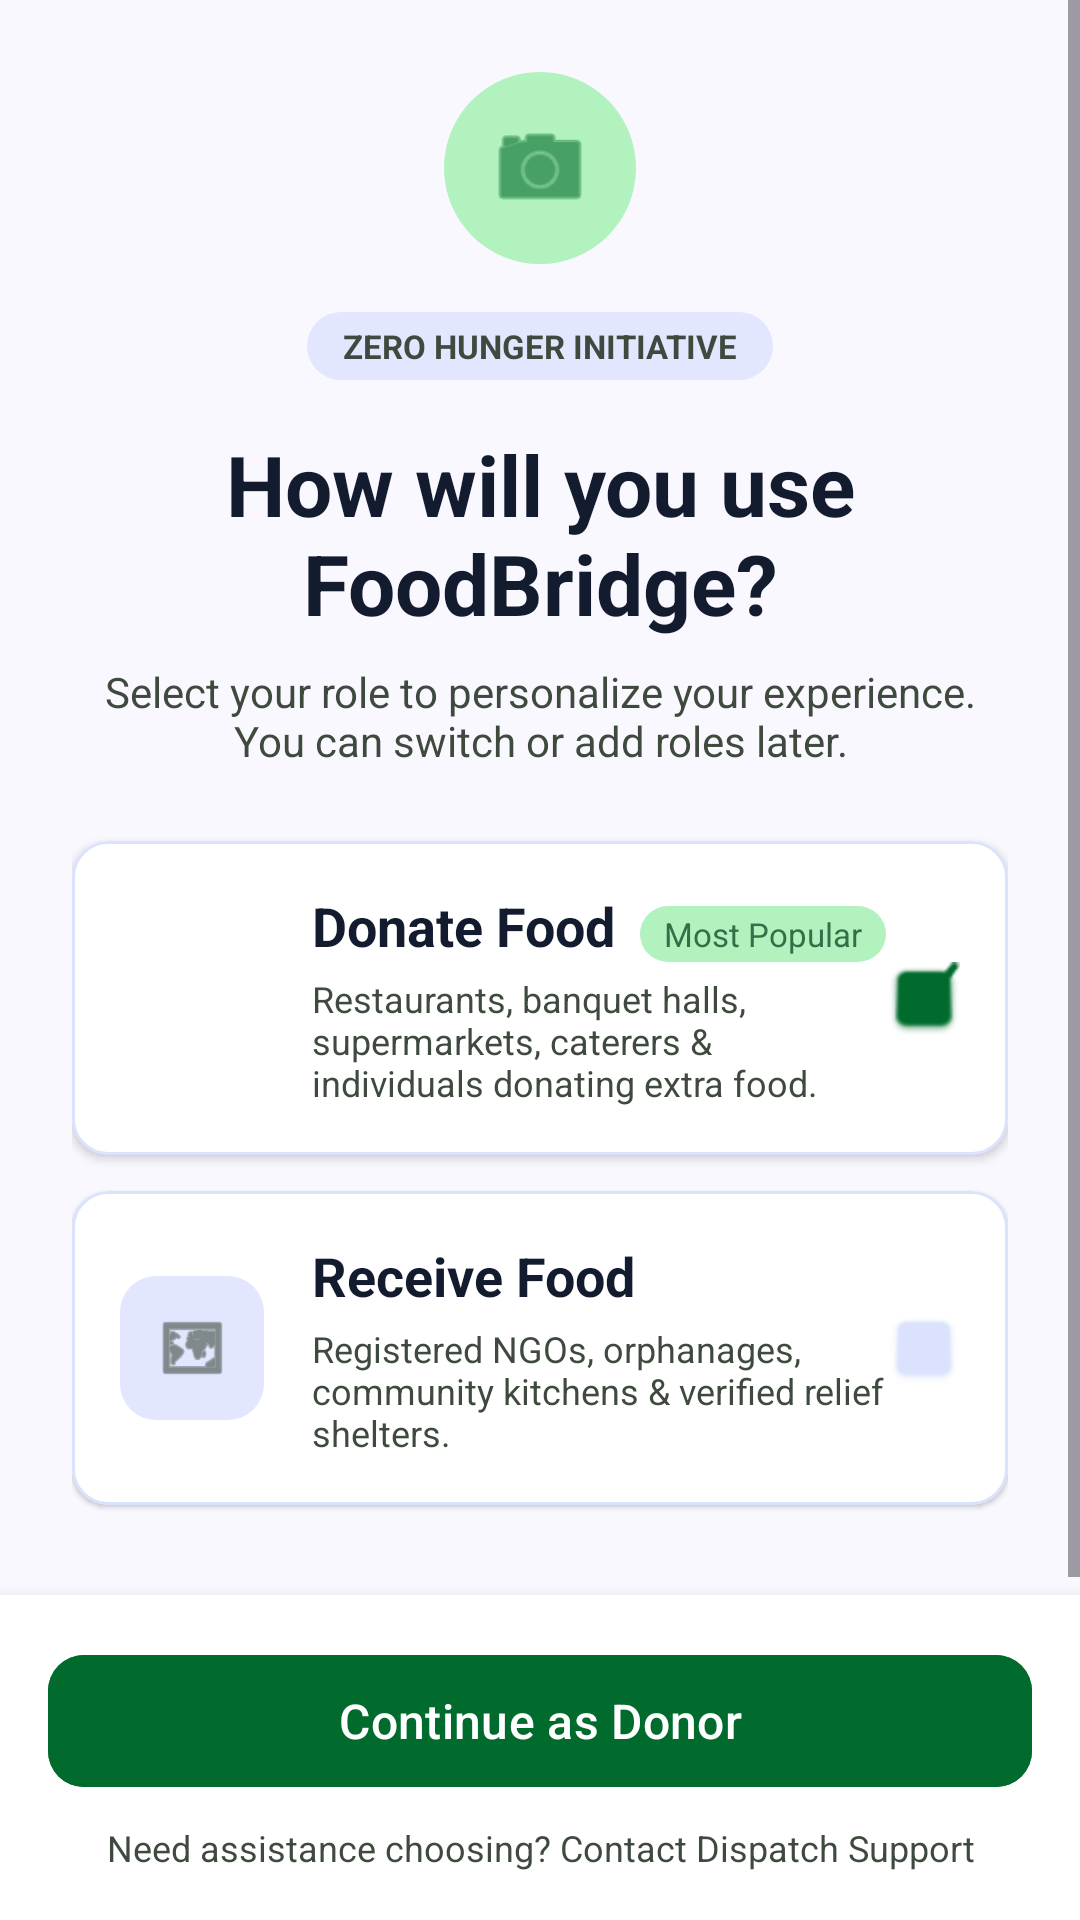

Write the Android layout XML for this screen, with the resource values it uses.
<!-- AndroidManifest.xml: application theme Theme.Foodbridge -->
<!-- res/layout/activity_role_selection.xml -->
<?xml version="1.0" encoding="utf-8"?>
<androidx.constraintlayout.widget.ConstraintLayout
    xmlns:android="http://schemas.android.com/apk/res/android"
    xmlns:app="http://schemas.android.com/apk/res-auto"
    xmlns:tools="http://schemas.android.com/tools"
    android:layout_width="match_parent"
    android:layout_height="match_parent"
    android:background="@color/surface">

    <ScrollView
        android:layout_width="match_parent"
        android:layout_height="0dp"
        android:fillViewport="true"
        app:layout_constraintTop_toTopOf="parent"
        app:layout_constraintBottom_toTopOf="@id/bottom_bar">

        <LinearLayout
            android:layout_width="match_parent"
            android:layout_height="wrap_content"
            android:orientation="vertical"
            android:padding="24dp">

            
            <FrameLayout
                android:layout_width="64dp"
                android:layout_height="64dp"
                android:layout_gravity="center_horizontal"
                android:background="@drawable/circle_secondary_container"
                android:layout_marginBottom="16dp">
                
                <ImageView
                    android:layout_width="36dp"
                    android:layout_height="36dp"
                    android:layout_gravity="center"
                    app:srcCompat="@android:drawable/ic_menu_camera"
                    app:tint="@color/primary"/>
            </FrameLayout>

            <TextView
                android:layout_width="wrap_content"
                android:layout_height="wrap_content"
                android:layout_gravity="center_horizontal"
                android:background="@drawable/badge_bg"
                android:paddingHorizontal="12dp"
                android:paddingVertical="4dp"
                android:text="ZERO HUNGER INITIATIVE"
                android:textColor="@color/on_surface_variant"
                android:textSize="11sp"
                android:textStyle="bold"/>

            <TextView
                android:layout_width="match_parent"
                android:layout_height="wrap_content"
                android:layout_marginTop="16dp"
                android:text="How will you use FoodBridge?"
                android:textAlignment="center"
                android:textColor="@color/on_surface"
                android:textSize="28sp"
                android:textStyle="bold" />

            <TextView
                android:layout_width="match_parent"
                android:layout_height="wrap_content"
                android:layout_marginTop="8dp"
                android:layout_marginBottom="24dp"
                android:text="Select your role to personalize your experience. You can switch or add roles later."
                android:textAlignment="center"
                android:textColor="@color/on_surface_variant"
                android:textSize="14sp" />

            
            <com.google.android.material.card.MaterialCardView
                android:id="@+id/card_donor"
                android:layout_width="match_parent"
                android:layout_height="wrap_content"
                android:layout_marginBottom="12dp"
                app:cardBackgroundColor="@color/surface_container_lowest"
                app:cardCornerRadius="12dp"
                app:cardElevation="2dp"
                app:strokeColor="@color/surface_container_highest"
                app:strokeWidth="1dp"
                android:clickable="true"
                android:focusable="true">
                
                <LinearLayout
                    android:layout_width="match_parent"
                    android:layout_height="wrap_content"
                    android:padding="16dp"
                    android:orientation="horizontal"
                    android:gravity="center_vertical">
                    
                    
                    <FrameLayout
                        android:id="@+id/icon_bg_donor"
                        android:layout_width="48dp"
                        android:layout_height="48dp"
                        android:background="@drawable/rounded_bg_primary">
                        <ImageView
                            android:id="@+id/icon_donor"
                            android:layout_width="24dp"
                            android:layout_height="24dp"
                            android:layout_gravity="center"
                            app:srcCompat="@android:drawable/ic_menu_add"
                            app:tint="@color/on_primary"/>
                    </FrameLayout>

                    <LinearLayout
                        android:layout_width="0dp"
                        android:layout_height="wrap_content"
                        android:layout_weight="1"
                        android:layout_marginStart="16dp"
                        android:orientation="vertical">
                        <LinearLayout
                            android:layout_width="wrap_content"
                            android:layout_height="wrap_content"
                            android:orientation="horizontal">
                            <TextView
                                android:layout_width="wrap_content"
                                android:layout_height="wrap_content"
                                android:text="Donate Food"
                                android:textColor="@color/on_surface"
                                android:textSize="18sp"
                                android:textStyle="bold"/>
                            <TextView
                                android:layout_width="wrap_content"
                                android:layout_height="wrap_content"
                                android:text="Most Popular"
                                android:background="@drawable/badge_secondary"
                                android:textColor="@color/on_secondary_container"
                                android:textSize="11sp"
                                android:paddingHorizontal="8dp"
                                android:paddingVertical="2dp"
                                android:layout_marginStart="8dp"/>
                        </LinearLayout>
                        <TextView
                            android:layout_width="match_parent"
                            android:layout_height="wrap_content"
                            android:text="Restaurants, banquet halls, supermarkets, caterers &amp; individuals donating extra food."
                            android:textColor="@color/on_surface_variant"
                            android:textSize="12sp"
                            android:layout_marginTop="4dp"/>
                    </LinearLayout>
                    
                    <ImageView
                        android:id="@+id/check_donor"
                        android:layout_width="24dp"
                        android:layout_height="24dp"
                        android:src="@android:drawable/checkbox_on_background"
                        app:tint="@color/primary"/>
                </LinearLayout>
            </com.google.android.material.card.MaterialCardView>

            
            <com.google.android.material.card.MaterialCardView
                android:id="@+id/card_ngo"
                android:layout_width="match_parent"
                android:layout_height="wrap_content"
                android:layout_marginBottom="12dp"
                app:cardBackgroundColor="@color/surface_container_lowest"
                app:cardCornerRadius="12dp"
                app:cardElevation="1dp"
                app:strokeColor="@color/surface_container_highest"
                app:strokeWidth="1dp"
                android:clickable="true"
                android:focusable="true">
                
                <LinearLayout
                    android:layout_width="match_parent"
                    android:layout_height="wrap_content"
                    android:padding="16dp"
                    android:orientation="horizontal"
                    android:gravity="center_vertical">
                    
                    
                    <FrameLayout
                        android:id="@+id/icon_bg_ngo"
                        android:layout_width="48dp"
                        android:layout_height="48dp"
                        android:background="@drawable/rounded_bg_surface_high">
                        <ImageView
                            android:id="@+id/icon_ngo"
                            android:layout_width="24dp"
                            android:layout_height="24dp"
                            android:layout_gravity="center"
                            app:srcCompat="@android:drawable/ic_menu_mapmode"
                            app:tint="@color/on_surface_variant"/>
                    </FrameLayout>

                    <LinearLayout
                        android:layout_width="0dp"
                        android:layout_height="wrap_content"
                        android:layout_weight="1"
                        android:layout_marginStart="16dp"
                        android:orientation="vertical">
                        <TextView
                            android:layout_width="wrap_content"
                            android:layout_height="wrap_content"
                            android:text="Receive Food"
                            android:textColor="@color/on_surface"
                            android:textSize="18sp"
                            android:textStyle="bold"/>
                        <TextView
                            android:layout_width="match_parent"
                            android:layout_height="wrap_content"
                            android:text="Registered NGOs, orphanages, community kitchens &amp; verified relief shelters."
                            android:textColor="@color/on_surface_variant"
                            android:textSize="12sp"
                            android:layout_marginTop="4dp"/>
                    </LinearLayout>
                    
                    <ImageView
                        android:id="@+id/check_ngo"
                        android:layout_width="24dp"
                        android:layout_height="24dp"
                        android:src="@android:drawable/checkbox_off_background"
                        app:tint="@color/surface_container_highest"/>
                </LinearLayout>
            </com.google.android.material.card.MaterialCardView>

        </LinearLayout>
    </ScrollView>

    
    <LinearLayout
        android:id="@+id/bottom_bar"
        android:layout_width="match_parent"
        android:layout_height="wrap_content"
        android:orientation="vertical"
        android:padding="16dp"
        android:background="@color/surface_container_lowest"
        android:elevation="8dp"
        app:layout_constraintBottom_toBottomOf="parent">

        <com.google.android.material.button.MaterialButton
            android:id="@+id/btn_continue"
            android:layout_width="match_parent"
            android:layout_height="52dp"
            android:text="Continue as Donor"
            android:textAllCaps="false"
            android:textSize="16sp"
            app:cornerRadius="12dp"
            android:backgroundTint="@color/primary"
            android:textColor="@color/on_primary"/>
            
        <TextView
            android:layout_width="match_parent"
            android:layout_height="wrap_content"
            android:layout_marginTop="8dp"
            android:text="Need assistance choosing? Contact Dispatch Support"
            android:textAlignment="center"
            android:textSize="12sp"
            android:textColor="@color/on_surface_variant"/>
    </LinearLayout>

</androidx.constraintlayout.widget.ConstraintLayout>
<!-- resources referenced by this layout -->
<resources>
  <color name="on_primary">#ffffff</color>
  <color name="on_secondary_container">#347047</color>
  <color name="on_surface">#131b2e</color>
  <color name="on_surface_variant">#3e4a3d</color>
  <color name="primary">#006b2c</color>
  <color name="surface">#faf8ff</color>
  <color name="surface_container_highest">#dae2fd</color>
  <color name="surface_container_lowest">#ffffff</color>
  <!-- drawable badge_bg (drawable) -->
  <?xml version="1.0" encoding="utf-8"?>
  <shape xmlns:android="http://schemas.android.com/apk/res/android"
      android:shape="rectangle">
      <solid android:color="@color/surface_container_high"/>
      <corners android:radius="16dp"/>
  </shape>
  <!-- drawable badge_secondary (drawable) -->
  <?xml version="1.0" encoding="utf-8"?>
  <shape xmlns:android="http://schemas.android.com/apk/res/android"
      android:shape="rectangle">
      <solid android:color="@color/secondary_container"/>
      <corners android:radius="16dp"/>
  </shape>
  <!-- drawable circle_secondary_container (drawable) -->
  <?xml version="1.0" encoding="utf-8"?>
  <shape xmlns:android="http://schemas.android.com/apk/res/android"
      android:shape="oval">
      <solid android:color="@color/secondary_container"/>
  </shape>
  <!-- drawable rounded_bg_surface_high (drawable) -->
  <?xml version="1.0" encoding="utf-8"?>
  <shape xmlns:android="http://schemas.android.com/apk/res/android"
      android:shape="rectangle">
      <solid android:color="@color/surface_container_high"/>
      <corners android:radius="12dp"/>
  </shape>
  <style name="Theme.Foodbridge" parent="Theme.Material3.Light.NoActionBar">
          
          <item name="colorPrimary">@color/primary</item>
          <item name="colorOnPrimary">@color/on_primary</item>
          <item name="colorPrimaryContainer">@color/primary_container</item>
          <item name="colorOnPrimaryContainer">@color/on_primary</item>
          
          
          <item name="colorSecondary">@color/secondary_container</item>
          <item name="colorOnSecondary">@color/on_secondary_container</item>
          
          
          <item name="android:statusBarColor">@color/surface</item>
          <item name="android:windowLightStatusBar">true</item>
          
          <item name="android:colorBackground">@color/surface</item>
          <item name="colorSurface">@color/surface</item>
          <item name="colorOnSurface">@color/on_surface</item>
          <item name="colorOnSurfaceVariant">@color/on_surface_variant</item>
      </style>
  <color name="surface_container_high">#e2e7ff</color>
  <color name="secondary_container">#b1f2be</color>
  <color name="primary_container">#00873a</color>
</resources>
